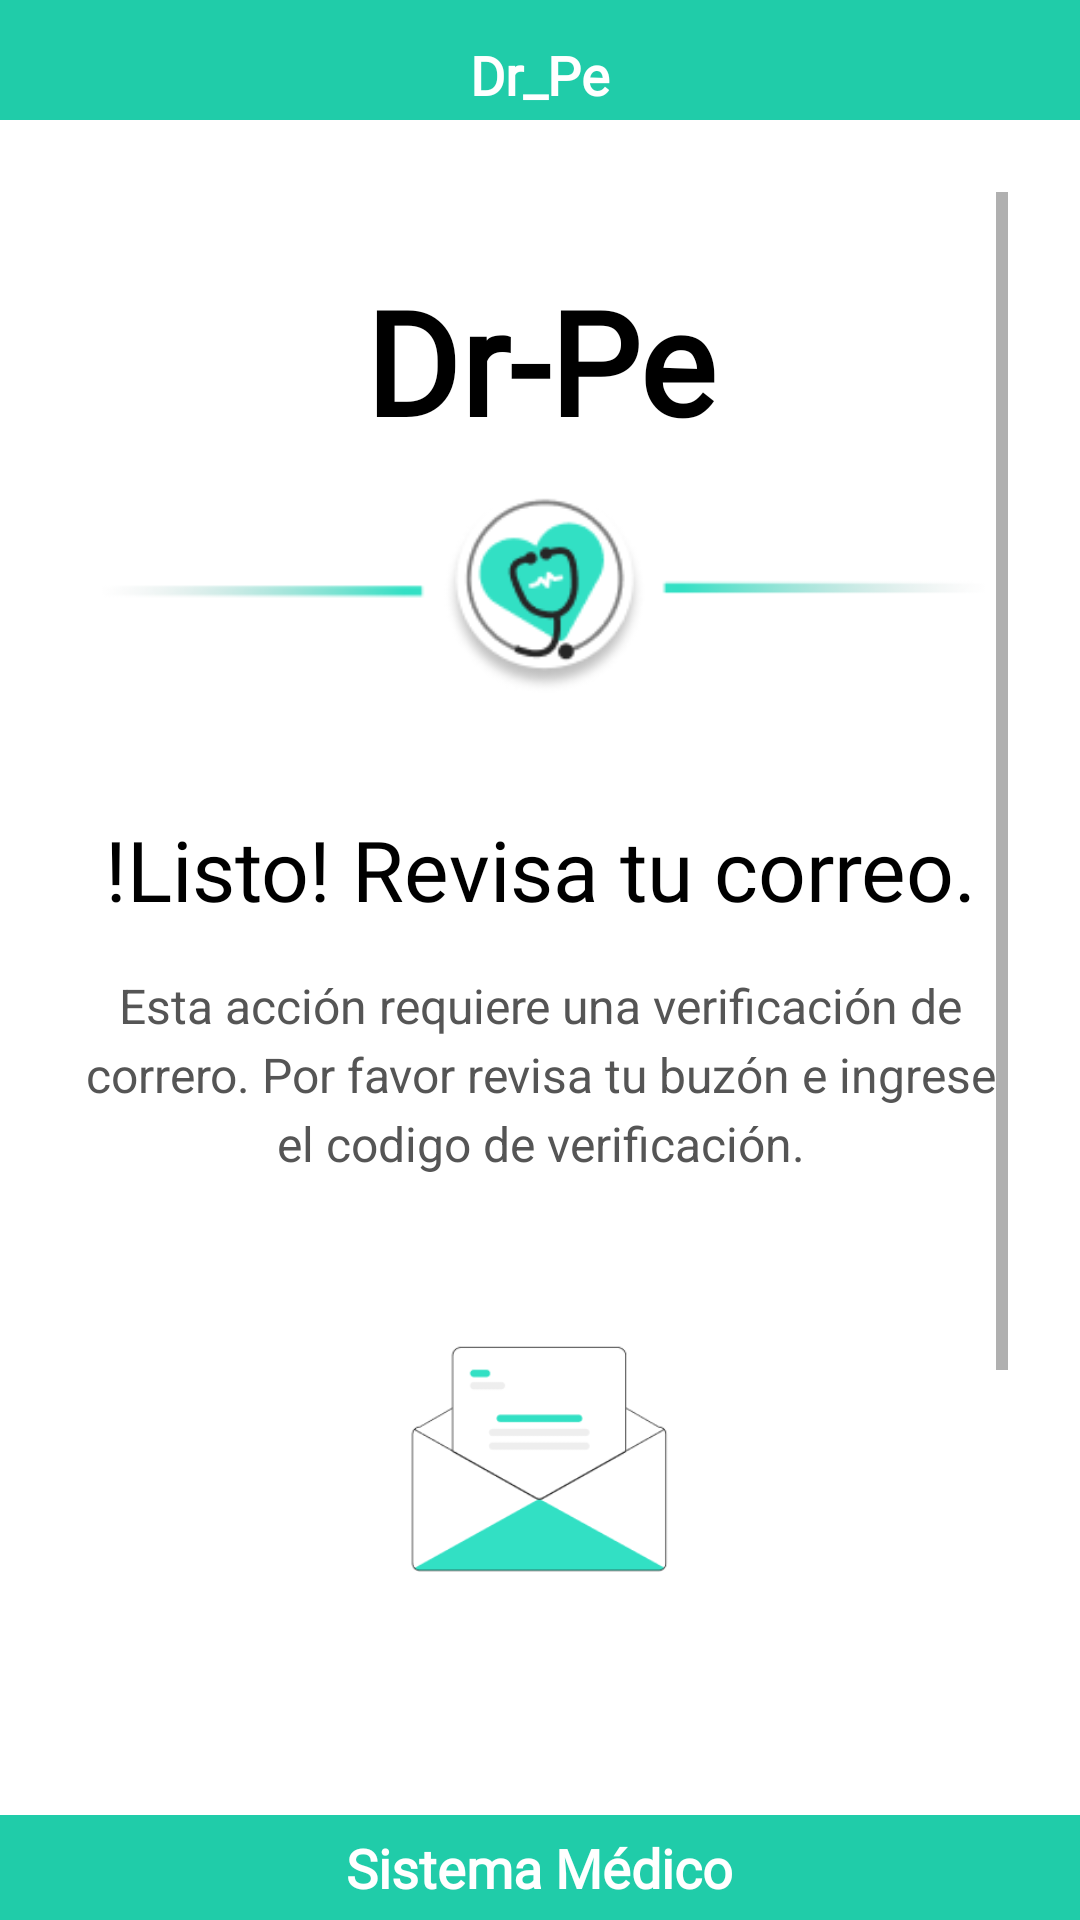

Android layout source for this screen:
<!-- AndroidManifest.xml: application theme Theme.APP_CAPSTONE -->
<!-- res/layout/recuperar_cuenta2.xml -->
<?xml version="1.0" encoding="utf-8"?>
<LinearLayout xmlns:android="http://schemas.android.com/apk/res/android"
    xmlns:app="http://schemas.android.com/apk/res-auto"
    android:layout_width="match_parent"
    android:layout_height="match_parent"
    android:orientation="vertical"
    android:gravity="center_vertical"
    android:background="#F5F5F5">

    <FrameLayout
        android:id="@+id/fixedTopHeader"
        android:layout_width="match_parent"
        android:layout_height="40dp"
        android:background="#20CCA9"
        android:paddingTop="10dp"
        android:paddingStart="20dp"
        android:paddingEnd="20dp">

        <TextView
            android:layout_width="wrap_content"
            android:layout_height="wrap_content"
            android:layout_gravity="center"
            android:text="Dr_Pe"
            android:textSize="18sp"
            android:textStyle="bold"
            android:fontFamily="@font/montserrat_extrabold"
            android:textColor="#FFFFFF" />
    </FrameLayout>

    <ScrollView
        android:layout_width="match_parent"
        android:layout_height="0dp"
        android:layout_weight="1"
        android:fillViewport="true"
        android:background="@android:color/white"
        android:padding="24dp">

        <LinearLayout
            android:layout_width="match_parent"
            android:layout_height="wrap_content"
            android:orientation="vertical"
            android:gravity="center_horizontal"> <TextView
            android:layout_width="match_parent"
            android:layout_height="wrap_content"
            android:text="Dr-Pe"
            android:textSize="48sp" android:textStyle="bold"
            android:gravity="center"
            android:textColor="#000000"
            android:fontFamily="@font/montserrat_extrabold"
            android:layout_marginTop="24dp"
            android:layout_marginBottom="8dp"/>

            <ImageView
                android:layout_width="wrap_content" android:layout_height="wrap_content"
                android:adjustViewBounds="true"
                android:scaleType="fitCenter"
                android:src="@drawable/ic_heart_cian"
                android:contentDescription="@string/app_name"
                android:layout_marginBottom="40dp"/>

            <TextView
                android:layout_width="match_parent"
                android:layout_height="wrap_content"
                android:text="!Listo! Revisa tu correo."
                android:textSize="28sp"
                android:textStyle="normal"
                android:textColor="#000000"
                android:fontFamily="@font/montserrat_extrabold"
                android:gravity="center"
                android:layout_marginBottom="16dp"/>

            <TextView
                android:layout_width="match_parent"
                android:layout_height="wrap_content"
                android:text="Esta acción requiere una verificación de correro. Por favor revisa tu buzón e ingrese el codigo de verificación."
                android:textSize="16sp"
                android:textColor="#555555"
                android:gravity="center"
                android:layout_marginBottom="40dp"
                android:lineSpacingExtra="4dp"/>

            <ImageView
                android:layout_width="110dp"
                android:layout_height="110dp"
                android:adjustViewBounds="true"
                android:scaleType="fitCenter"
                android:src="@drawable/ic_verificar_correo"
                android:contentDescription="@string/app_name"
                android:layout_marginBottom="40dp"/>


            <EditText
                android:id="@+id/etCodigoVerificacion"
                android:layout_width="match_parent"
                android:layout_height="56dp"
                android:paddingStart="16dp"
                android:paddingEnd="16dp"
                android:background="@drawable/background_edittext"
                android:hint="Código de verificación"
                android:inputType="number"
                android:maxLength="6"
                android:textSize="16sp"
                android:textColorHint="#AAAAAA"
                android:textColor="#000000"
                android:layout_marginBottom="40dp"/>
            <Button
                android:id="@+id/btnIngresarCodigo"
                android:layout_width="match_parent"
                android:layout_height="60dp"
                android:text="Ingresar"
                android:textColor="@android:color/white"
                android:textSize="18sp"
                android:textStyle="bold"
                android:fontFamily="@font/montserrat_extrabold"
                android:backgroundTint="#20CCA9"
                android:stateListAnimator="@null"
                android:layout_marginBottom="24dp"/>

            <LinearLayout
                android:layout_width="wrap_content"
                android:layout_height="wrap_content"
                android:orientation="horizontal"
                android:gravity="center">

                <TextView
                    android:layout_width="wrap_content"
                    android:layout_height="wrap_content"
                    android:text="No has recibido el mensaje? "
                    android:textSize="16sp"
                    android:textColor="#555555"
                    android:fontFamily="@font/montserrat_extrabold"/>

                <TextView
                    android:id="@+id/tvReenviar"
                    android:layout_width="wrap_content"
                    android:layout_height="wrap_content"
                    android:text="Reenviar"
                    android:textSize="16sp"
                    android:textColor="#20CCA9"
                    android:fontFamily="@font/montserrat_extrabold"
                    android:clickable="true"
                    android:focusable="true"/>
            </LinearLayout>
        </LinearLayout>
    </ScrollView>

    <FrameLayout
        android:id="@+id/fixedBottomFooter"
        android:layout_width="match_parent"
        android:layout_height="35dp"
        android:background="#20CCA9">

        <TextView
            android:layout_width="wrap_content"
            android:layout_height="wrap_content"
            android:layout_gravity="center"
            android:text="Sistema Médico"
            android:textSize="18sp"
            android:textStyle="bold"
            android:fontFamily="@font/montserrat_extrabold"
            android:textColor="#FFFFFF" />
    </FrameLayout>
</LinearLayout>
<!-- resources referenced by this layout -->
<resources>
  <!-- drawable background_edittext (drawable) -->
  <?xml version="1.0" encoding="utf-8"?>
  <shape xmlns:android="http://schemas.android.com/apk/res/android">
      <solid android:color="#FAFAFA" />
      <stroke android:width="1dp" android:color="#E0E0E0" />
      <corners android:radius="8dp" />
      <padding android:left="8dp" android:top="8dp" android:right="8dp" android:bottom="8dp" />
  </shape>
  <!-- drawable ic_heart_cian: png bitmap (drawable, 7537 bytes) -->
  <!-- drawable ic_verificar_correo: png bitmap (drawable, 4644 bytes) -->
  <string name="app_name">APP_CAPSTONE</string>
  <style name="Theme.APP_CAPSTONE" parent="Theme.MaterialComponents.DayNight.NoActionBar">
          
          <item name="colorPrimary">@color/colorPrimary</item>
          <item name="colorPrimaryVariant">@color/colorPrimaryDark</item>
          <item name="colorOnPrimary">@color/white</item>
          <item name="colorSecondary">@color/teal_200</item>
      </style>
  <color name="colorPrimary">#3F51B5</color>
  <color name="colorPrimaryDark">#303F9F</color>
  <color name="white">#FFFFFFFF</color>
  <color name="teal_200">#FF03DAC5</color>
</resources>
